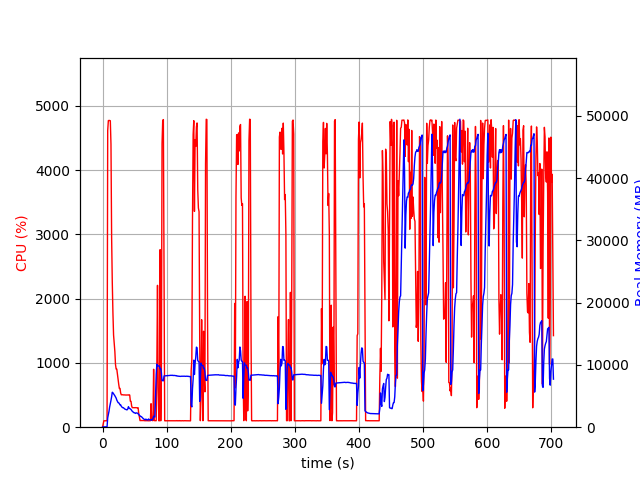

Values plotted in this chart, from the file beside it:
elapsed_time, nproc, cpu, mem_real, mem_virtual
3.4809112548828125e-05, 1, 0.0, 14.56, 2469
1.006, 1, 48.7, 48.63, 619.7
2.014, 1, 99.3, 48.63, 619.7
3.02, 1, 100.3, 48.63, 619.7
4.027, 1, 100.3, 48.63, 619.7
5.034, 1, 99.3, 48.63, 619.7
6.04, 1, 100.4, 48.63, 619.7
7.046, 1, 99.4, 65.86, 1167
8.054, 1, 4614, 1501, 5549
9.074, 1, 4769, 1992, 6126
10.09, 1, 4771, 2568, 6756
11.12, 1, 4770, 3273, 7515
12.14, 1, 4766, 3775, 8163
13.17, 1, 4399, 4303, 8787
14.18, 1, 2952, 4874, 9499
15.19, 1, 2263, 5615, 10529
16.2, 1, 1782, 5525, 10609
17.21, 1, 1434, 5373, 10637
18.22, 1, 1297, 5202, 10705
19.23, 1, 1178, 5047, 10845
20.23, 1, 974.3, 4868, 10989
21.24, 1, 904.5, 4672, 11045
22.25, 1, 903.3, 4357, 11045
23.25, 1, 820.4, 4160, 11045
24.26, 1, 740.2, 3944, 11045
25.27, 1, 667.4, 3918, 11157
26.27, 1, 601.9, 3773, 11253
27.28, 1, 604.0, 3578, 11365
28.29, 1, 531.5, 3585, 11573
29.3, 1, 504.0, 3358, 11573
30.31, 1, 505.5, 3231, 11573
31.32, 1, 504.0, 3137, 11573
32.33, 1, 502.6, 3143, 11573
33.34, 1, 501.6, 3046, 11573
34.35, 1, 502.3, 2939, 11573
35.36, 1, 500.9, 2873, 11573
36.37, 1, 500.3, 2855, 11573
37.38, 1, 501.3, 2803, 11573
38.39, 1, 500.8, 2786, 11573
39.4, 1, 501.5, 2924, 11573
40.41, 1, 499.2, 3291, 11765
41.41, 1, 504.4, 3095, 11765
42.42, 1, 500.6, 2993, 11765
43.43, 1, 404.1, 2935, 11765
44.44, 1, 402.8, 2842, 11765
45.45, 1, 328.9, 2704, 11765
46.46, 1, 304.0, 2547, 11765
47.47, 1, 303.1, 2471, 11765
48.48, 1, 304.0, 2350, 11765
49.49, 1, 303.0, 2335, 11765
50.5, 1, 304.1, 2275, 11765
51.51, 1, 304.0, 2216, 11765
52.52, 1, 302.9, 2290, 11765
53.53, 1, 300.1, 2289, 11765
54.54, 1, 301.0, 2253, 11765
55.55, 1, 302.4, 2135, 11765
56.56, 1, 209.9, 2064, 11765
57.57, 1, 152.8, 1896, 11765
58.58, 1, 102.0, 1823, 11765
59.59, 1, 105.1, 1716, 11765
... 636 more rows
